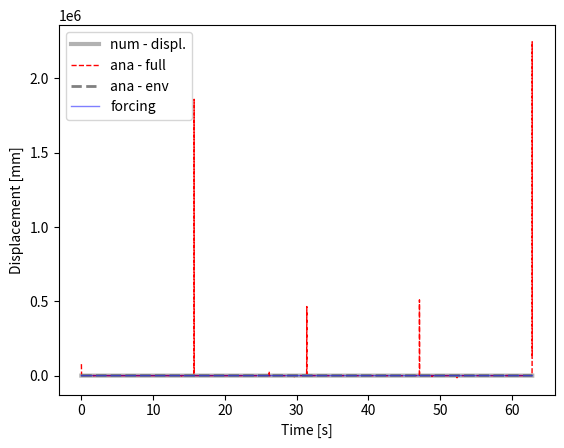

Python code for this plot:
#!/bin/python2.7
"""

solve second order, non-homogeneous ODE: undamped harmonic oscillator

- compare analytical and numerical

ODE: my''(t) + gy'(t) + ky(t) = f(t)
        w0**2 = k/m

ana. solution:
    y(t) = F/( (w0**2 - w**2)*( cos(w*t) - cos(w0*t) )
    :TODO - write solution as product of sines
    y(t) = sin * sin

    TODO - compare Euler and Runge-Kutta

"""
from __future__ import division

import os
import matplotlib as mpl
import matplotlib.pyplot as plt
import numpy as np

#-------------------------------0----------------------------------------
#                     fct defintion
#------------------------------------------------------------------------
#import ODE.ode_utils as utils

#:TODO - create a python method that solves the ODE system using Runge-Kutta Method

def num_sol( at, y0, par):
    """
    - solve second order ODE for forced, undamped oscillation by solving two first order ODEs
       ODE:  y''(t) + ky(t) = f(t)
                              f(t) = F*cos(w*t)
    :param y0:         - IC
    :param at  :       - time vector
    :param par :       - dictionary with fct parameters
    :return: ay_hat    - forward Euler
    """
    nSteps    = at.shape[0]
    # create vectors for displacement and velocity
    au_hat    = np.zeros( nSteps)
    av_hat    = np.zeros( at.shape[0])
    #:TODO set the initial conditions
    au_hat[0] = y0[0]
    av_hat[0] = y0[1]
    for i in range( nSteps-1):
        # TODO: slope at previous time step, i. RHS of ODE system
        fn1 = av_hat[i]
        fn2 = -par['w0']**2*au_hat[i]
        # TODO: -  Euler formula: y[n+1] = y[n] + fn*h
        au_hat[i+1] = au_hat[i]+fn1*dPar['h']
        av_hat[i+1] = av_hat[i]+fn2*dPar['h']
        #alternatively use Euler-Cromer: see Langtangen & Linge, p 129, eq: 4.49 - 4.52
        #av_hat[i+1] = av_hat[i] + fn2*par['h']
        #au_hat[i+1] = au_hat[i] + av_hat[i+1]*par['h']
    return au_hat, av_hat
#-------------------------------1----------------------------------------
#                   params, files, dir
#------------------------------------------------------------------------
dPar = {    #frequencies
            'w0' :   .8, #= sqrt(k/m) --> natural frequency
            'w'  :   1, # --> frequency of forcing function
            # forcing function amplitude
            'F'  : 0.5, #20,
            # initial conditions for displ. and velocity
            'y01' : 0, 'y02' : 0,
            # time stepping
            'h'  : 1e-2,
            'tStart' : 0,
            'tStop'  : 20*np.pi,}

#--------------------------------2---------------------------------------
#                      analytical solution
#------------------------------------------------------------------------
at = np.arange( dPar['tStart'], dPar['tStop']+dPar['h'], dPar['h'])
# forcing function
fct_t     = dPar['F']*np.cos( dPar['w']*at)
# TODO: write down the analytical solution
preFacAna = dPar['F']/(dPar['w0']**2 - dPar['w']**2)
ay_ana1   = preFacAna * (1/(np.cos(dPar['w']*at)-np.cos(dPar['w0']*at)))
#:TODO rewrite the analytical solution as product of sines
ay_ana1 = preFacAna * -2/( np.sin(dPar['w']*at + dPar['w0']*at)  * np.sin(dPar['w']*at - dPar['w0']*at))
#-2 sin((a+b)/2) sin((a-b)/2)
# envelope - slow frequency
ay_ana2 = -2*preFacAna* ( np.sin( (dPar['w']-dPar['w0'])/2*at))

#--------------------------------3---------------------------------------
#                      numerical solutions
#------------------------------------------------------------------------
aU_num, aV_num = num_sol(  at, [dPar['y01'], dPar['y02']], dPar)

#--------------------------------4---------------------------------------
#                            plots
#------------------------------------------------------------------------
plt.figure(1)
ax = plt.subplot( 111) #plt.axes( [.12, .12, .83, .83])
ax.plot( at, aU_num,   'k-', lw = 3, alpha = .3, label = 'num - displ.')
ax.plot( at,  ay_ana1, 'r--', lw = 1, label = 'ana - full')
ax.plot( at,  ay_ana2,  '--', color = '.5', lw = 2, label = 'ana - env')
ax.plot( at,  -ay_ana2, '--', color = '.5', lw = 2)
ax.plot( at, fct_t, 'b-', lw = 1, alpha = .5, label ='forcing')
ax.set_xlabel( 'Time [s]')
ax.set_ylabel( 'Displacement [mm]')
ax.legend( loc = 'upper left')
plt.show()